Run: headless pygame with SDL's dummy video driver; simulated clock (each Clock.tick advances the game by its frame time, no real sleeping); random seed 0; keys injected as events and as key.get_pressed() state; no mouse input.
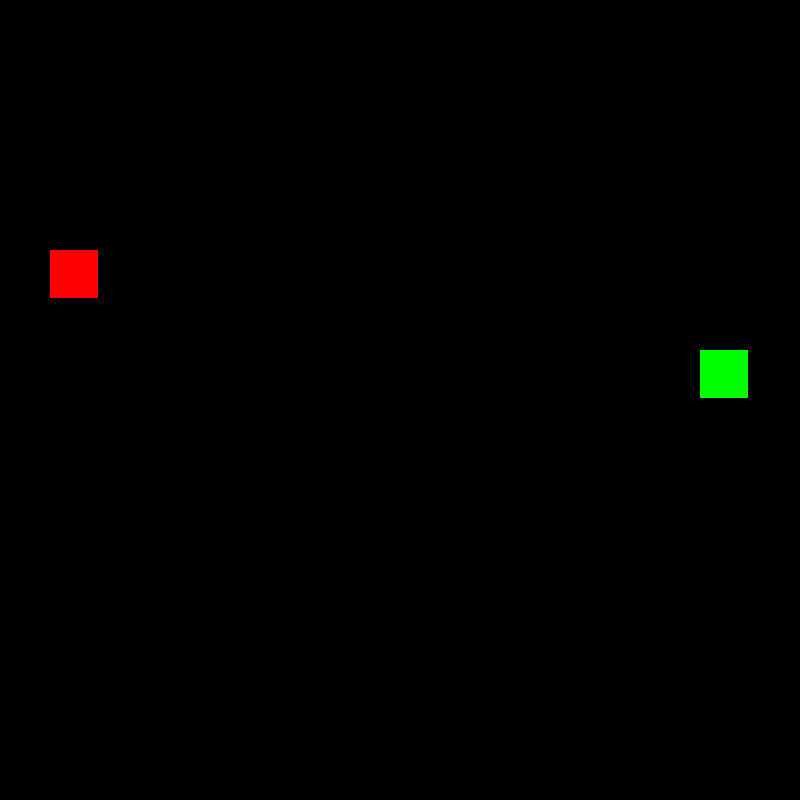
Frame 1 of 4 · flips 1–60 · no input
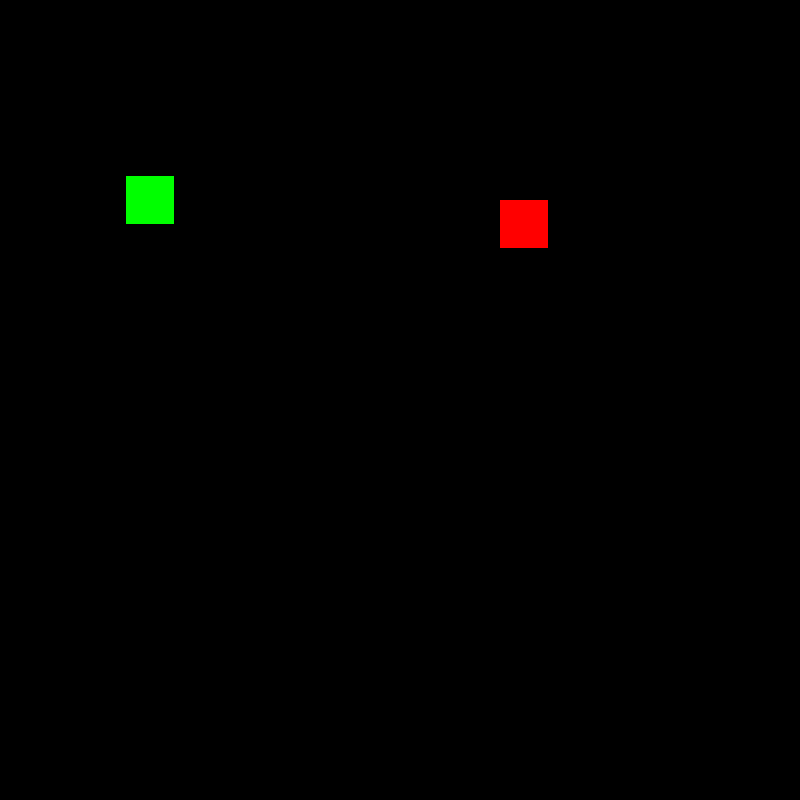
Frame 2 of 4 · flips 61–180 · tapped SPACE, RETURN · held RIGHT (→), D
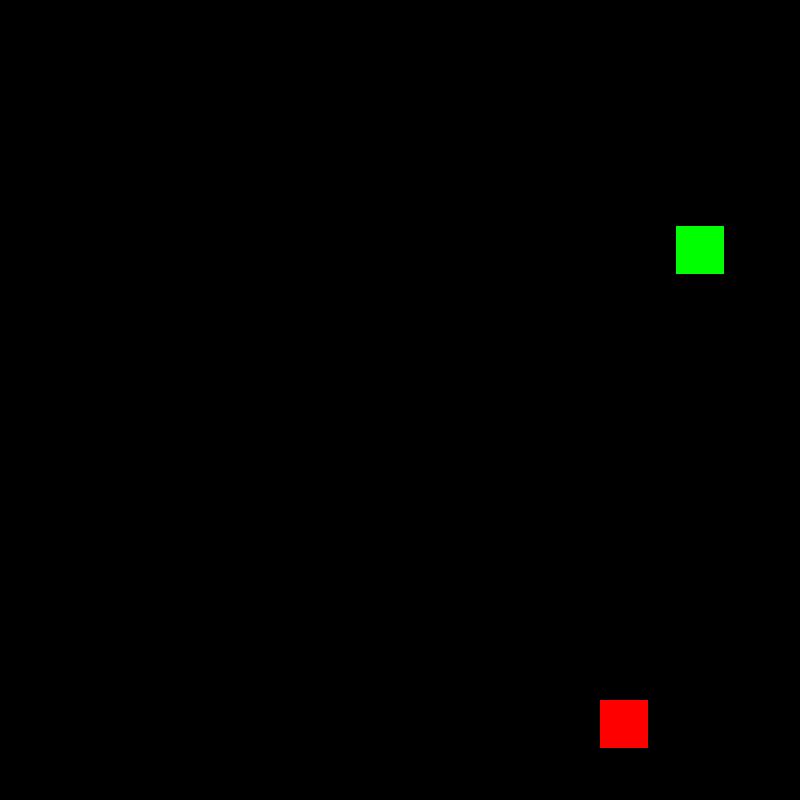
Frame 3 of 4 · flips 181–300 · held DOWN (↓), S
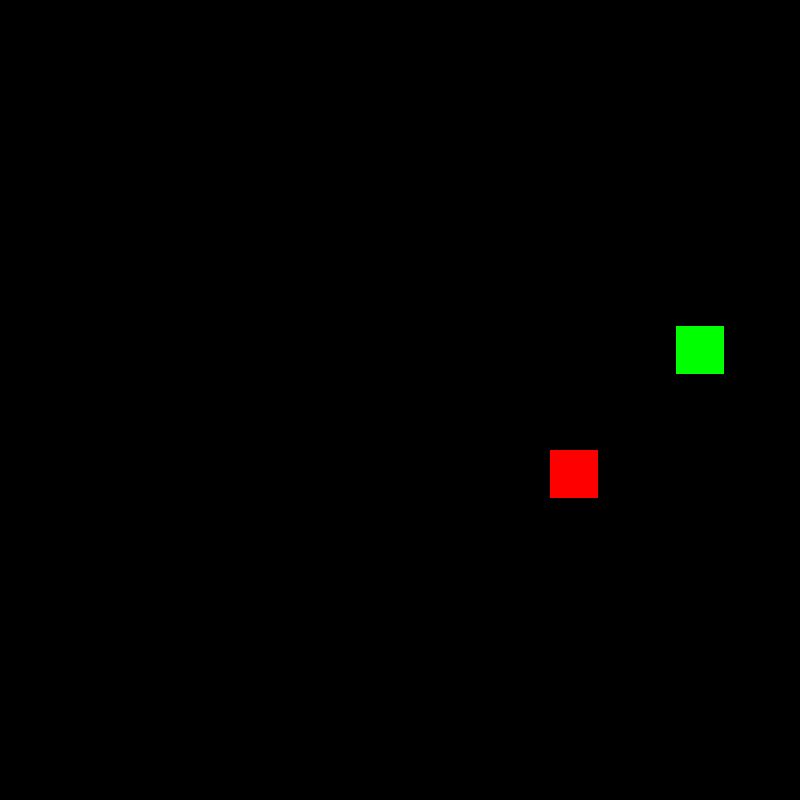
Frame 4 of 4 · flips 301–420 · held LEFT (←), A, UP (↑), W

The pygame program that drew these frames:

import pygame as pg
import random
import math

class game():
    def snakegame():
        window_size = 800
        tilesize = 50
        range_x = (tilesize, window_size - tilesize, tilesize)
        range_y = (tilesize, window_size - tilesize, tilesize)
        pos = lambda: [random.randrange(*range_x), random.randrange(*range_y)]
        snake = pg.Rect(pos() + [tilesize - 2, tilesize - 2])
        snake_center = pos()
        snake_direction = (0, 0)
        snake_length = 1
        segments = [snake.copy()]
        def generate_food():
            while True:
                food_position = pg.Rect(pos() + [tilesize - 2, tilesize - 2])
                if not snake.colliderect(food_position):
                     return food_position
        food = generate_food()
        screen = pg.display.set_mode([window_size] * 2)
        clock = pg.time.Clock()
        timestep = 200
        dirs = {pg.K_w: (0, -tilesize), pg.K_s: (0, tilesize), pg.K_a: (-tilesize, 0), pg.K_d: (tilesize, 0)}
        while True: 
            for event in pg.event.get():
                if event.type == pg.QUIT:
                    pg.quit()
                    exit()
                if event.type == pg.KEYDOWN:
                    if event.key in dirs:
                        snake_direction = dirs[event.key]
                    elif event.key == pg.K_q:  # Check if 'Q' key is pressed
                        pg.quit()
                        exit() 
            screen.fill((0, 0, 0))
            self_eat = snake.collidelist(segments[:-1]) != -1
            if snake.left < 0 or snake.right > window_size or snake.top < 0 or snake.bottom > window_size or self_eat:
                snake.center = pos()
                food.center = generate_food().center  # Regenerate food position
                snake_length = 1
                segments = [snake.copy()]
            if snake.colliderect(food):
                snake_length += 1
                food.center = generate_food().center  # Regenerate food position
            segments.insert(0, snake.copy())
            if len(segments) > snake_length:
                segments.pop()
            snake.move_ip(snake_direction)
            for segment in segments:
                pg.draw.rect(screen, (0, 255, 0), segment)
            pg.draw.rect(screen, (255, 0, 0), food)
            pg.display.flip()

            clock.tick(7)  # Lowered the tick rate for better visibility


    snakegame()


    
